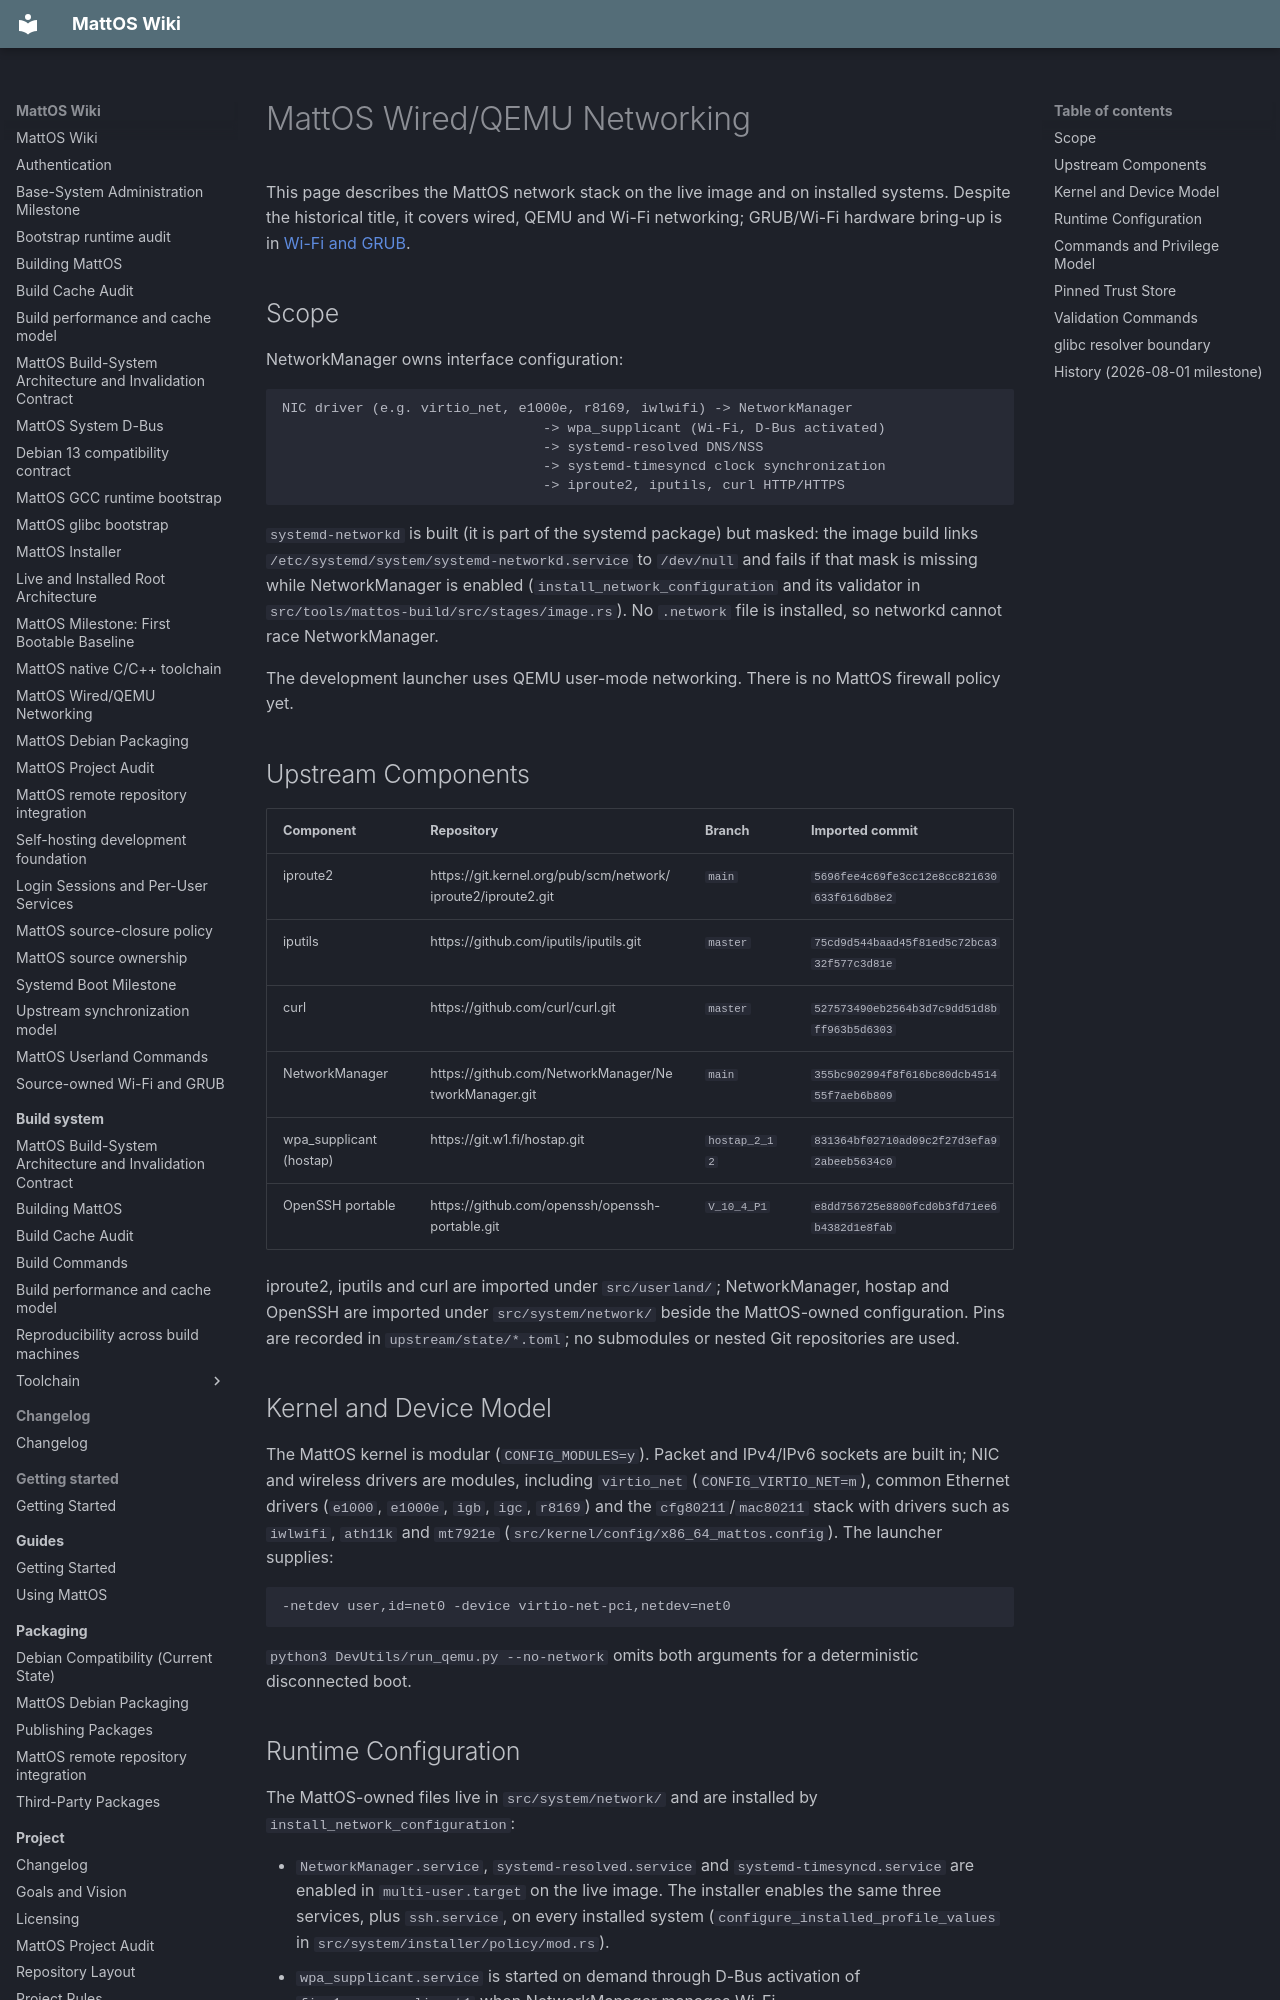

repository: HungLo2020/MattOS · page: system/networking/index.html · generator: mkdocs

# MattOS Wired/QEMU Networking

This page describes the MattOS network stack on the live image and on
installed systems. Despite the historical title, it covers wired, QEMU and
Wi-Fi networking; GRUB/Wi-Fi hardware bring-up is in
[Wi-Fi and GRUB](boot/wifi-and-grub.md).

## Scope

NetworkManager owns interface configuration:

```text
NIC driver (e.g. virtio_net, e1000e, r8169, iwlwifi) -> NetworkManager
                                -> wpa_supplicant (Wi-Fi, D-Bus activated)
                                -> systemd-resolved DNS/NSS
                                -> systemd-timesyncd clock synchronization
                                -> iproute2, iputils, curl HTTP/HTTPS
```

`systemd-networkd` is built (it is part of the systemd package) but masked:
the image build links `/etc/systemd/system/systemd-networkd.service` to
`/dev/null` and fails if that mask is missing while NetworkManager is enabled
(`install_network_configuration` and its validator in
`src/tools/mattos-build/src/stages/image.rs`). No `.network` file is
installed, so networkd cannot race NetworkManager.

The development launcher uses QEMU user-mode networking. There is no MattOS
firewall policy yet.

## Upstream Components

| Component | Repository | Branch | Imported commit |
| --- | --- | --- | --- |
| iproute2 | https://git.kernel.org/pub/scm/network/iproute2/iproute2.git | `main` | `5696fee4c69fe3cc12e8cc821630633f616db8e2` |
| iputils | https://github.com/iputils/iputils.git | `master` | `75cd9d544baad45f81ed5c72bca332f577c3d81e` |
| curl | https://github.com/curl/curl.git | `master` | `527573490eb2564b3d7c9dd51d8bff963b5d6303` |
| NetworkManager | https://github.com/NetworkManager/NetworkManager.git | `main` | `355bc902994f8f616bc80dcb451455f7aeb6b809` |
| wpa_supplicant (hostap) | https://git.w1.fi/hostap.git | `hostap_2_12` | `831364bf02710ad09c2f27d3efa92abeeb5634c0` |
| OpenSSH portable | https://github.com/openssh/openssh-portable.git | `V_10_4_P1` | `e8dd756725e8800fcd0b3fd71ee6b4382d1e8fab` |

iproute2, iputils and curl are imported under `src/userland/`;
NetworkManager, hostap and OpenSSH are imported under `src/system/network/`
beside the MattOS-owned configuration. Pins are recorded in
`upstream/state/*.toml`; no submodules or nested Git repositories are used.

## Kernel and Device Model

The MattOS kernel is modular (`CONFIG_MODULES=y`). Packet and IPv4/IPv6
sockets are built in; NIC and wireless drivers are modules, including
`virtio_net` (`CONFIG_VIRTIO_NET=m`), common Ethernet drivers (`e1000`,
`e1000e`, `igb`, `igc`, `r8169`) and the `cfg80211`/`mac80211` stack with
drivers such as `iwlwifi`, `ath11k` and `mt7921e`
(`src/kernel/config/x86_64_mattos.config`). The launcher supplies:

```text
-netdev user,id=net0 -device virtio-net-pci,netdev=net0
```

`python3 DevUtils/run_qemu.py --no-network` omits both arguments for a
deterministic disconnected boot.
